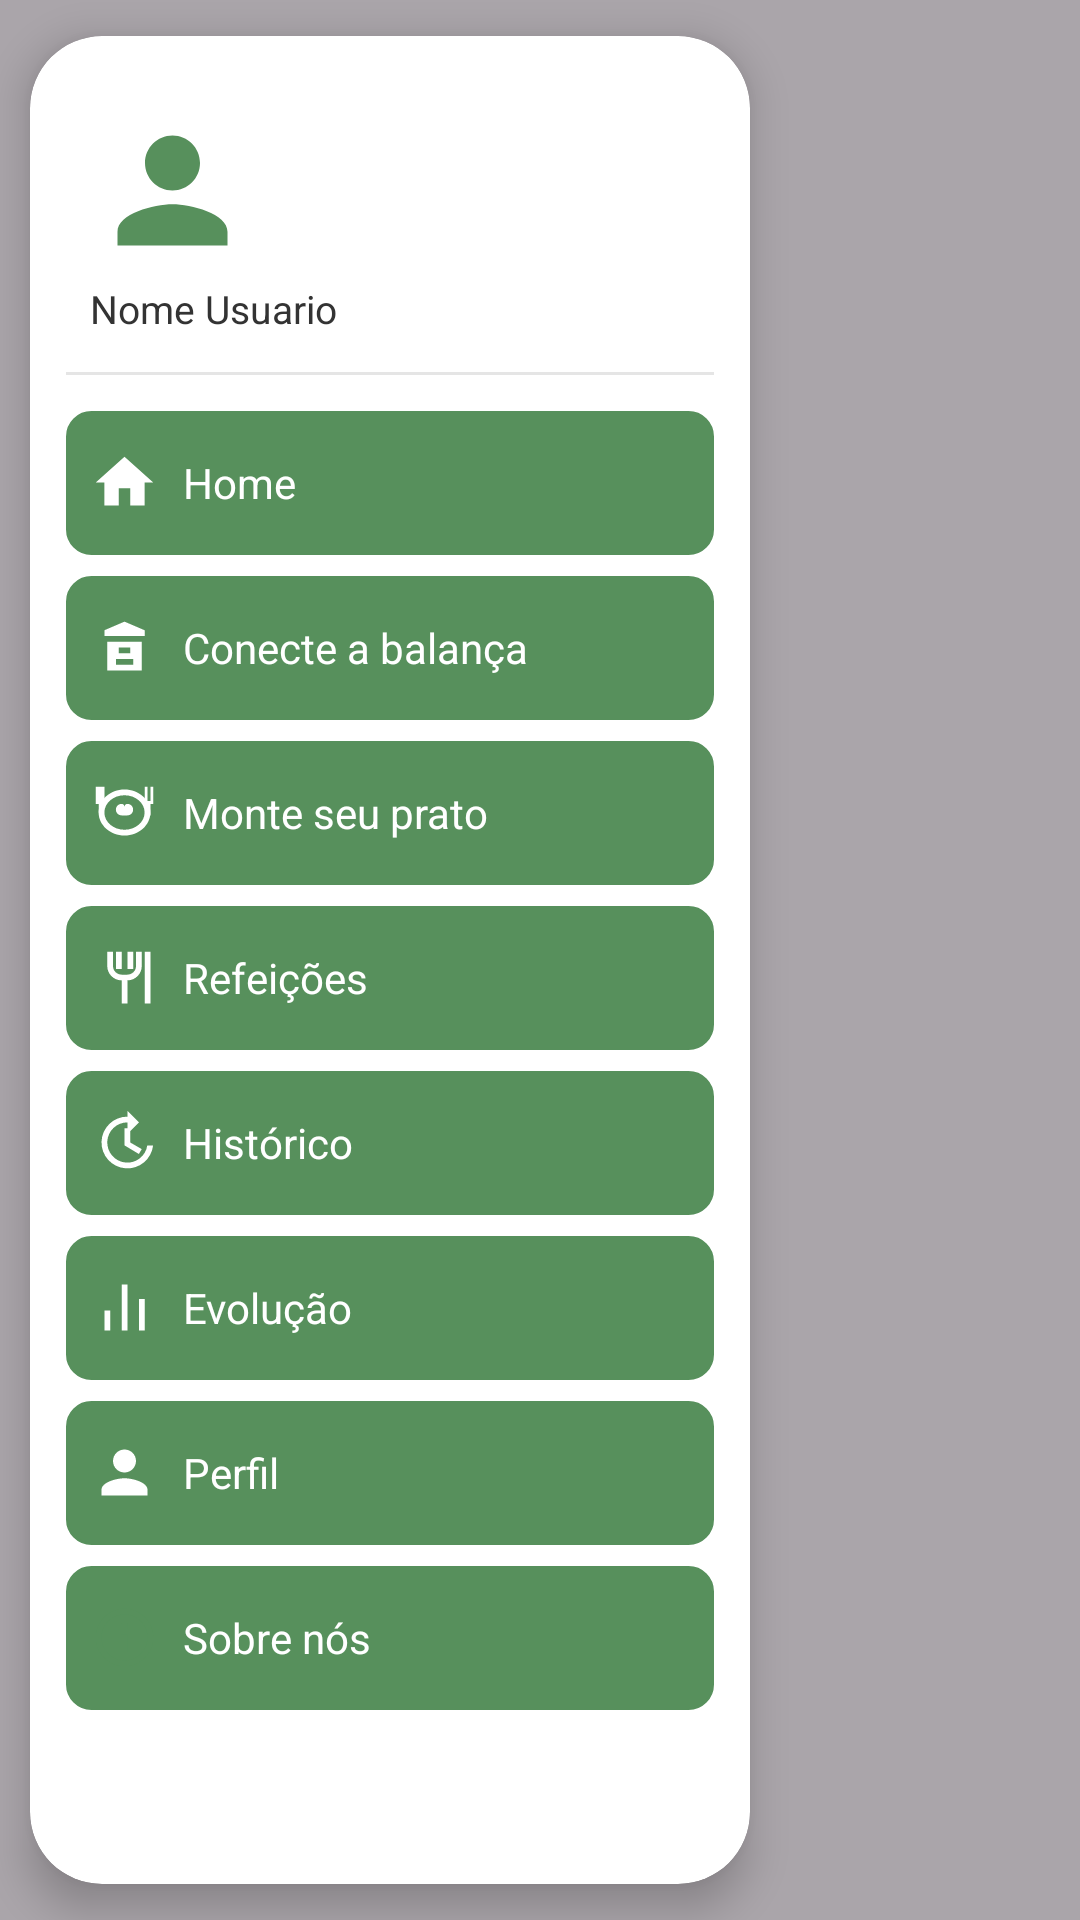

Reconstruct the res/layout file that produces this screen, plus the resources it refers to.
<!-- AndroidManifest.xml: application theme Theme.BalanceTech_TCC_Equipe05 -->
<!-- res/layout/activity_menu.xml -->
<?xml version="1.0" encoding="utf-8"?>
<FrameLayout
    xmlns:android="http://schemas.android.com/apk/res/android"
    android:layout_width="match_parent"
    android:layout_height="match_parent"
    android:background="@android:color/transparent">

    
    <View
        android:id="@+id/menuFora"
        android:layout_width="match_parent"
        android:layout_height="match_parent"
        android:background="#55000000"
        android:clickable="true"
        android:focusable="true" />

    
    <ScrollView
        android:id="@+id/painelMenu"
        android:layout_width="240dp"
        android:layout_height="match_parent"
        android:layout_gravity="start"
        android:layout_marginStart="10dp"
        android:layout_marginTop="12dp"
        android:layout_marginBottom="12dp"
        android:background="@drawable/bg_menu_painel"
        android:clipToOutline="true"
        android:elevation="8dp"
        android:scrollbars="none">

        <LinearLayout
            android:layout_width="match_parent"
            android:layout_height="wrap_content"
            android:orientation="vertical"
            android:padding="12dp">

            
            <LinearLayout
                android:layout_width="match_parent"
                android:layout_height="100dp"
                android:orientation="vertical"
                android:gravity="center_vertical"
                android:paddingStart="8dp">

                <ImageView
                    android:id="@+id/imgUsuario"
                    android:layout_width="55dp"
                    android:layout_height="55dp"
                    android:src="@drawable/ic_perfil_grande"
                    android:scaleType="centerCrop"
                    android:contentDescription="Foto do usuário" />

                <TextView
                    android:id="@+id/txtNomeUsuario"
                    android:layout_width="wrap_content"
                    android:layout_height="wrap_content"
                    android:layout_marginTop="3dp"
                    android:text="Nome Usuario"
                    android:textColor="#333333"
                    android:textSize="13sp" />

            </LinearLayout>

            <View
                android:layout_width="match_parent"
                android:layout_height="1dp"
                android:background="#E5E5E5" />

            
            <LinearLayout
                android:id="@+id/menuHome"
                style="@style/MenuItem"
                android:layout_marginTop="12dp">

                <ImageView
                    style="@style/MenuIcon"
                    android:src="@drawable/ic_home"
                    android:contentDescription="Home" />

                <TextView
                    style="@style/MenuText"
                    android:text="Home" />

            </LinearLayout>

            
            <LinearLayout
                android:id="@+id/menuBalanca"
                style="@style/MenuItem">

                <ImageView
                    style="@style/MenuIcon"
                    android:src="@drawable/ic_balanca"
                    android:contentDescription="Conecte a balança" />

                <TextView
                    style="@style/MenuText"
                    android:text="Conecte a balança" />

            </LinearLayout>

            
            <LinearLayout
                android:id="@+id/menuMontePrato"
                style="@style/MenuItem">

                <ImageView
                    style="@style/MenuIcon"
                    android:src="@drawable/ic_monte_prato"
                    android:contentDescription="Monte seu prato" />

                <TextView
                    style="@style/MenuText"
                    android:text="Monte seu prato" />

            </LinearLayout>

            
            <LinearLayout
                android:id="@+id/menuRefeicoes"
                style="@style/MenuItem">

                <ImageView
                    style="@style/MenuIcon"
                    android:src="@drawable/ic_refeicoes"
                    android:contentDescription="Refeições" />

                <TextView
                    style="@style/MenuText"
                    android:text="Refeições" />

            </LinearLayout>

            
            <LinearLayout
                android:id="@+id/menuHistorico"
                style="@style/MenuItem">

                <ImageView
                    style="@style/MenuIcon"
                    android:src="@drawable/ic_historico"
                    android:contentDescription="Histórico" />

                <TextView
                    style="@style/MenuText"
                    android:text="Histórico" />

            </LinearLayout>

            
            <LinearLayout
                android:id="@+id/menuEvolucao"
                style="@style/MenuItem">

                <ImageView
                    style="@style/MenuIcon"
                    android:src="@drawable/ic_evolucao"
                    android:contentDescription="Evolução" />

                <TextView
                    style="@style/MenuText"
                    android:text="Evolução" />

            </LinearLayout>

            
            <LinearLayout
                android:id="@+id/menuPerfil"
                style="@style/MenuItem">

                <ImageView
                    style="@style/MenuIcon"
                    android:src="@drawable/ic_perfil"
                    android:contentDescription="Perfil" />

                <TextView
                    style="@style/MenuText"
                    android:text="Perfil" />

            </LinearLayout>

            
            <LinearLayout
                android:id="@+id/btnSobreNos"
                style="@style/MenuItem">

                <ImageView
                    style="@style/MenuIcon"
                    android:src="@drawable/ic_sobre_nos"
                    android:contentDescription="Sobre nós" />

                <TextView
                    style="@style/MenuText"
                    android:text="Sobre nós" />

            </LinearLayout>

        </LinearLayout>

    </ScrollView>

</FrameLayout>
<!-- resources referenced by this layout -->
<resources>
  <!-- drawable bg_menu_painel (drawable) -->
  <?xml version="1.0" encoding="utf-8"?>
  <shape xmlns:android="http://schemas.android.com/apk/res/android"
      android:shape="rectangle">
  
      <solid android:color="#FFFFFF" />
  
      <corners android:radius="24dp" />
  
  </shape>
  <!-- drawable ic_balanca (drawable) -->
  <?xml version="1.0" encoding="utf-8"?>
  <vector xmlns:android="http://schemas.android.com/apk/res/android"
      android:width="24dp"
      android:height="24dp"
      android:viewportWidth="24"
      android:viewportHeight="24">
  
      <path
          android:fillColor="#FFFFFF"
          android:pathData="M12,3L5,6v2h14V6L12,3zM6,10v10h12V10H6zM10,12h4v2h-4v-2zM9,16h6v2H9v-2z" />
  
  </vector>
  <!-- drawable ic_evolucao (drawable) -->
  <?xml version="1.0" encoding="utf-8"?>
  <vector xmlns:android="http://schemas.android.com/apk/res/android"
      android:width="24dp"
      android:height="24dp"
      android:viewportWidth="24"
      android:viewportHeight="24">
  
      <path
          android:fillColor="#FFFFFF"
          android:pathData="M5,20h2v-7H5v7zM11,20h2V4h-2v16zM17,20h2v-11h-2v11z" />
  
  </vector>
  <!-- drawable ic_historico (drawable) -->
  <?xml version="1.0" encoding="utf-8"?>
  <vector xmlns:android="http://schemas.android.com/apk/res/android"
      android:width="24dp"
      android:height="24dp"
      android:viewportWidth="24"
      android:viewportHeight="24">
  
      <path
          android:fillColor="#FFFFFF"
          android:pathData="M13,3a9,9 0,1 0,8.95 10h-2.02A7,7 0,1 1,13 5v4l4,-4 -4,-4v2zM12,7v6l5,3 1,-1.7 -4,-2.3V7h-2z" />
  
  </vector>
  <!-- drawable ic_home (drawable) -->
  <?xml version="1.0" encoding="utf-8"?>
  <vector xmlns:android="http://schemas.android.com/apk/res/android"
      android:width="24dp"
      android:height="24dp"
      android:viewportWidth="24"
      android:viewportHeight="24">
  
      <path
          android:fillColor="#FFFFFF"
          android:pathData="M10,20v-6h4v6h5v-8h3L12,3 2,12h3v8z" />
  
  </vector>
  <!-- drawable ic_perfil (drawable) -->
  <?xml version="1.0" encoding="utf-8"?>
  <vector xmlns:android="http://schemas.android.com/apk/res/android"
      android:width="24dp"
      android:height="24dp"
      android:viewportWidth="24"
      android:viewportHeight="24">
  
      <path
          android:fillColor="#FFFFFF"
          android:pathData="M12,12c2.21,0 4,-1.79 4,-4s-1.79,-4 -4,-4 -4,1.79 -4,4 1.79,4 4,4zM12,14c-2.67,0 -8,1.34 -8,4v2h16v-2c0,-2.66 -5.33,-4 -8,-4z" />
  
  </vector>
  <!-- drawable ic_perfil_grande (drawable) -->
  <?xml version="1.0" encoding="utf-8"?>
  <vector xmlns:android="http://schemas.android.com/apk/res/android"
      android:width="32dp"
      android:height="32dp"
      android:viewportWidth="24"
      android:viewportHeight="24">
  
      <path
          android:fillColor="#57905C"
          android:pathData="M12,12c2.21,0 4,-1.79 4,-4s-1.79,-4 -4,-4 -4,1.79 -4,4 1.79,4 4,4zM12,14c-2.67,0 -8,1.34 -8,4v2h16v-2c0,-2.66 -5.33,-4 -8,-4z" />
  
  </vector>
  <style name="MenuIcon">
  
          <item name="android:layout_width">23dp</item>
          <item name="android:layout_height">23dp</item>
          <item name="android:scaleType">fitCenter</item>
  
      </style>
  <style name="MenuText">
  
          <item name="android:layout_width">wrap_content</item>
          <item name="android:layout_height">wrap_content</item>
          <item name="android:layout_marginStart">8dp</item>
          <item name="android:textColor">#FFFFFF</item>
          <item name="android:textSize">14sp</item>
  
      </style>
  <style name="Theme.BalanceTech_TCC_Equipe05" parent="Base.Theme.BalanceTech_TCC_Equipe05" />
  <!-- drawable menu_item_background (drawable) -->
  <?xml version="1.0" encoding="utf-8"?>
  <shape xmlns:android="http://schemas.android.com/apk/res/android"
      android:shape="rectangle">
  
      <solid android:color="#57905C" />
  
      <stroke
          android:width="1dp"
          android:color="#57905C" />
  
      <corners android:radius="8dp" />
  
  </shape>
  <style name="Base.Theme.BalanceTech_TCC_Equipe05" parent="Theme.Material3.DayNight.NoActionBar">
          
          
      </style>
</resources>
